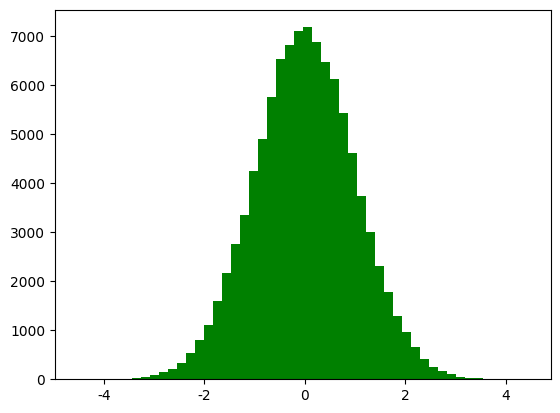

The matplotlib source for this figure: (Note: this script raises an exception after producing the figure.)
#!/usr/bin/python
#  -*- coding:utf-8 -*-

import numpy as np
from scipy import stats
import math
import matplotlib as mpl
import matplotlib.pyplot as plt
from mpl_toolkits.mplot3d import Axes3D
from matplotlib import cm


def calc_statistics(x):
    n = x.shape[0]  # 样本个数

    # 手动计算
    m = 0
    m2 = 0
    m3 = 0
    m4 = 0
    for t in x:
        m += t
        m2 += t*t
        m3 += t**3
        m4 += t**4
    m /= n
    m2 /= n
    m3 /= n
    m4 /= n

    mu = m
    sigma = np.sqrt(m2 - mu*mu)
    skew = (m3 - 3*mu*m2 + 2*mu**3) / sigma**3
    kurtosis = (m4 - 4*mu*m3 + 6*mu*mu*m2 - 4*mu**3*mu + mu**4) / sigma**4 - 3
    print ('手动计算均值、标准差、偏度、峰度：', mu, sigma, skew, kurtosis)

    # 使用系统函数验证
    mu = np.mean(x, axis=0)
    sigma = np.std(x, axis=0)
    skew = stats.skew(x)
    kurtosis = stats.kurtosis(x)
    return mu, sigma, skew, kurtosis


if __name__ == '__main__':
    d = np.random.randn(100000)
    print (d)
    mu, sigma, skew, kurtosis = calc_statistics(d)
    print ('函数库计算均值、标准差、偏度、峰度：', mu, sigma, skew, kurtosis)
    # 一维直方图
    mpl.rcParams[u'font.sans-serif'] = 'SimHei'
    mpl.rcParams[u'axes.unicode_minus'] = False
    plt.figure()
    y1, x1, dummy = plt.hist(d, bins=50, normed=True, color='g', alpha=0.75)
    t = np.arange(x1.min(), x1.max(), 0.05)
    y = np.exp(-t**2 / 2) / math.sqrt(2*math.pi)
    plt.plot(t, y, 'r-', lw=2)
    plt.title(u'高斯分布，样本个数：%d' % d.shape[0])
    plt.grid(True)
    #plt.show()

    d = np.random.randn(100000, 2)
    mu, sigma, skew, kurtosis = calc_statistics(d)
    print('函数库计算均值、标准差、偏度、峰度：', mu, sigma, skew, kurtosis)

    # 二维图像
    N = 30
    density, edges = np.histogramdd(d, bins=[N, N])
    print ('样本总数：', np.sum(density))
    density /= density.max()
    x = y = np.arange(N)
    t = np.meshgrid(x, y)
    fig = plt.figure(facecolor='w')
    ax = fig.add_subplot(111, projection='3d')
    ax.scatter(t[0], t[1], density, c='r', s=15*density, marker='o', depthshade=True)
    ax.plot_surface(t[0], t[1], density, cmap=cm.Accent, rstride=1, cstride=1, alpha=0.9, lw=0.75)
    ax.set_xlabel(u'X')
    ax.set_ylabel(u'Y')
    ax.set_zlabel(u'Z')
    plt.title(u'二元高斯分布，样本个数：%d' % d.shape[0], fontsize=20)
    plt.tight_layout(0.1)
    plt.show()
